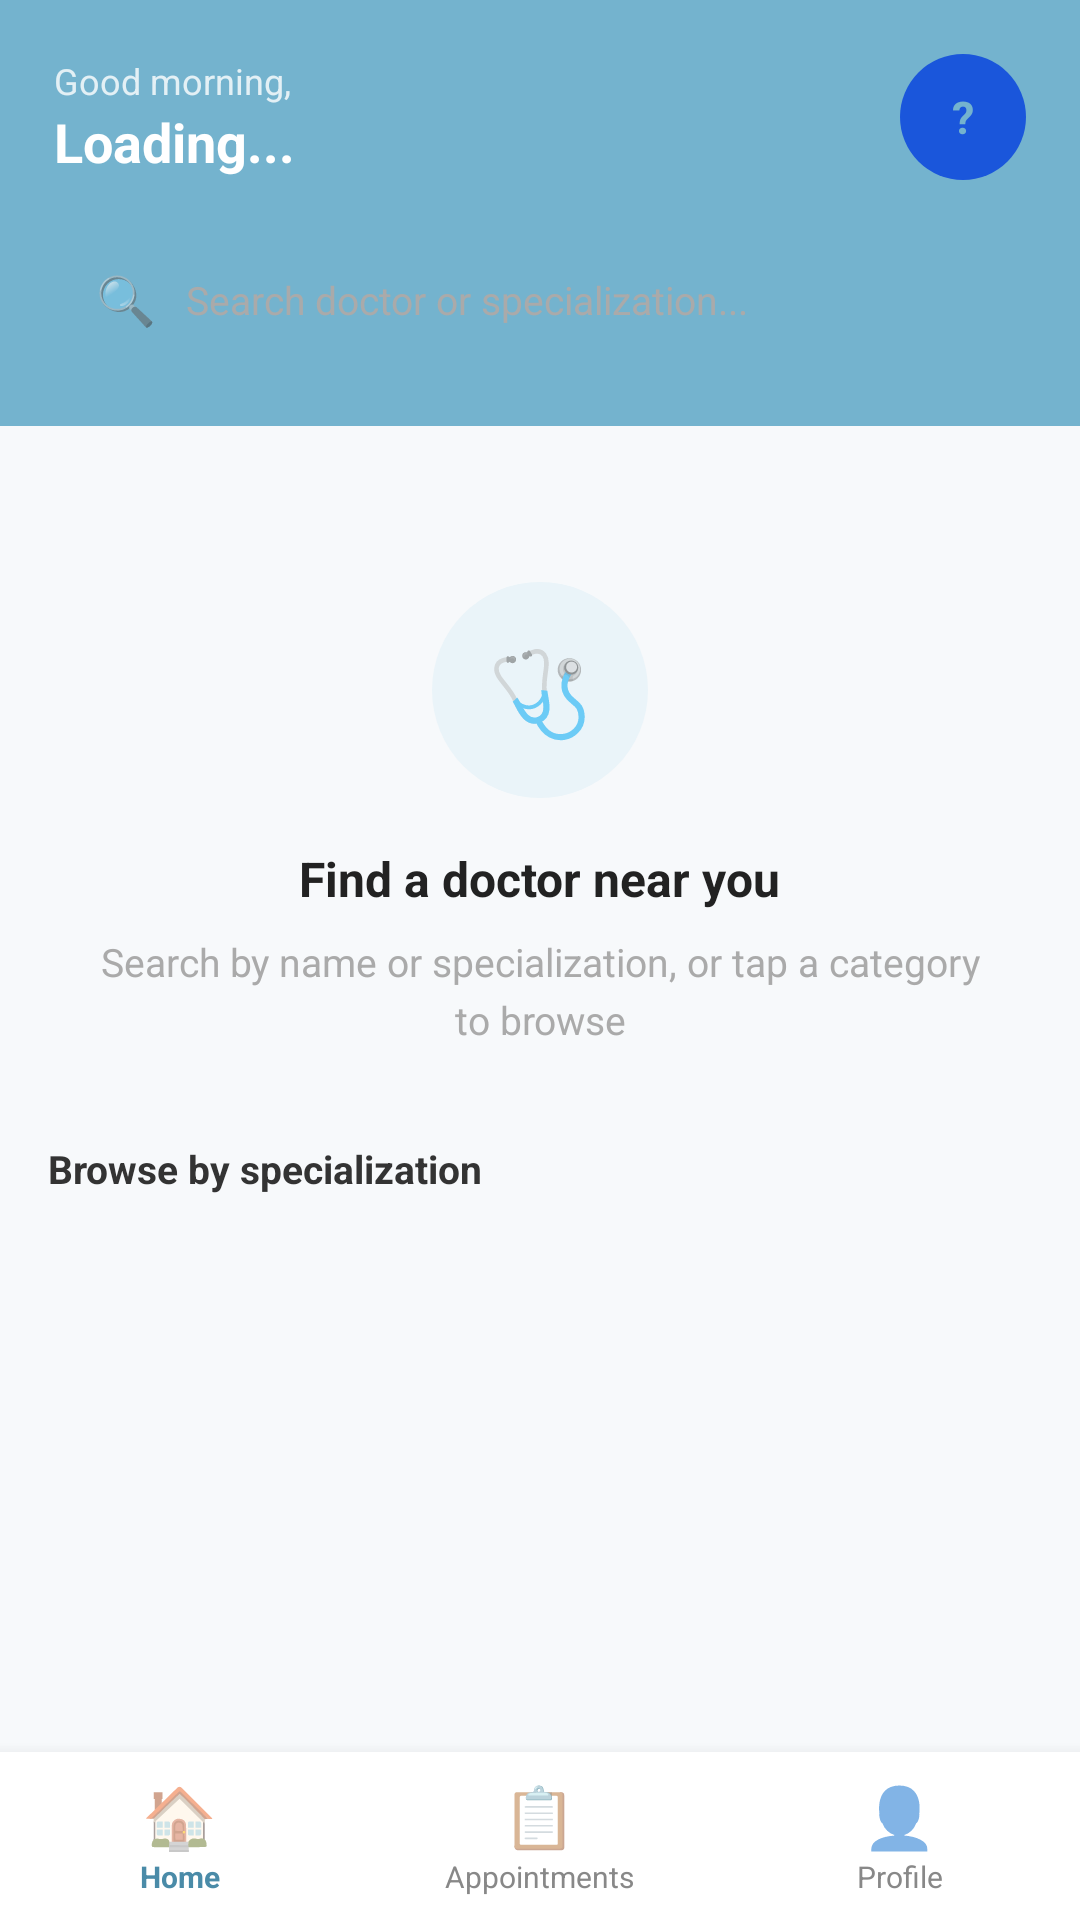

The Android layout XML behind this screen, and the referenced resources:
<!-- AndroidManifest.xml: application theme Theme.Medinear -->
<!-- res/layout/activity_patient_home.xml -->
<?xml version="1.0" encoding="utf-8"?>
<LinearLayout xmlns:android="http://schemas.android.com/apk/res/android"
    android:layout_width="match_parent"
    android:layout_height="match_parent"
    android:orientation="vertical"
    android:background="#F7F9FB">

    <LinearLayout
        android:layout_width="match_parent"
        android:layout_height="wrap_content"
        android:background="#74B3CE"
        android:orientation="vertical"
        android:padding="18dp">

        <LinearLayout
            android:layout_width="match_parent"
            android:layout_height="wrap_content"
            android:orientation="horizontal"
            android:gravity="center_vertical"
            android:layout_marginBottom="16dp">

            <LinearLayout
                android:layout_width="0dp"
                android:layout_height="wrap_content"
                android:layout_weight="1"
                android:orientation="vertical">

                <TextView
                    android:layout_width="wrap_content"
                    android:layout_height="wrap_content"
                    android:text="Good morning,"
                    android:textColor="#CCFFFFFF"
                    android:textSize="12sp"/>

                <TextView
                    android:id="@+id/tvGreetName"
                    android:layout_width="wrap_content"
                    android:layout_height="wrap_content"
                    android:text="Loading..."
                    android:textColor="#FFFFFF"
                    android:textSize="18sp"
                    android:textStyle="bold"/>
            </LinearLayout>

            <TextView
                android:id="@+id/tvAvatar"
                android:layout_width="42dp"
                android:layout_height="42dp"
                android:background="@drawable/bg_avatar_circle"
                android:gravity="center"
                android:text="?"
                android:textColor="#74B3CE"
                android:textSize="15sp"
                android:textStyle="bold"/>
        </LinearLayout>

        <LinearLayout
            android:layout_width="match_parent"
            android:layout_height="48dp"
            android:background="@drawable/bg_search_box"
            android:orientation="horizontal"
            android:gravity="center_vertical"
            android:paddingStart="14dp"
            android:paddingEnd="14dp">

            <TextView
                android:layout_width="wrap_content"
                android:layout_height="wrap_content"
                android:text="🔍"
                android:textSize="16sp"
                android:layout_marginEnd="10dp"/>

            <EditText
                android:id="@+id/etSearch"
                android:layout_width="match_parent"
                android:layout_height="match_parent"
                android:hint="Search doctor or specialization..."
                android:textSize="13sp"
                android:textColorHint="#AAAAAA"
                android:background="@null"
                android:inputType="text"
                android:imeOptions="actionSearch"/>
        </LinearLayout>
    </LinearLayout>

    <HorizontalScrollView
        android:layout_width="match_parent"
        android:layout_height="wrap_content"
        android:scrollbars="none"
        android:paddingStart="16dp"
        android:paddingEnd="16dp"
        android:paddingTop="12dp"
        android:paddingBottom="8dp">

        <LinearLayout
            android:id="@+id/chipRow"
            android:layout_width="wrap_content"
            android:layout_height="wrap_content"
            android:orientation="horizontal"
            android:gravity="center_vertical"/>
    </HorizontalScrollView>

    <ScrollView
        android:layout_width="match_parent"
        android:layout_height="0dp"
        android:layout_weight="1"
        android:fillViewport="true">

        <LinearLayout
            android:layout_width="match_parent"
            android:layout_height="wrap_content"
            android:orientation="vertical">

            <LinearLayout
                android:id="@+id/emptyState"
                android:layout_width="match_parent"
                android:layout_height="wrap_content"
                android:orientation="vertical">

                <LinearLayout
                    android:layout_width="match_parent"
                    android:layout_height="wrap_content"
                    android:orientation="vertical"
                    android:gravity="center"
                    android:padding="32dp">

                    <TextView
                        android:layout_width="72dp"
                        android:layout_height="72dp"
                        android:background="@drawable/bg_empty_icon"
                        android:gravity="center"
                        android:text="🩺"
                        android:textSize="28sp"
                        android:layout_marginBottom="16dp"/>

                    <TextView
                        android:layout_width="wrap_content"
                        android:layout_height="wrap_content"
                        android:text="Find a doctor near you"
                        android:textSize="16sp"
                        android:textStyle="bold"
                        android:textColor="#222222"
                        android:layout_marginBottom="8dp"/>

                    <TextView
                        android:layout_width="wrap_content"
                        android:layout_height="wrap_content"
                        android:text="Search by name or specialization, or tap a category to browse"
                        android:textSize="13sp"
                        android:textColor="#AAAAAA"
                        android:gravity="center"
                        android:lineSpacingExtra="4dp"/>
                </LinearLayout>

                <TextView
                    android:layout_width="wrap_content"
                    android:layout_height="wrap_content"
                    android:text="Browse by specialization"
                    android:textSize="13sp"
                    android:textStyle="bold"
                    android:textColor="#333333"
                    android:layout_marginStart="16dp"
                    android:layout_marginBottom="8dp"/>

                <GridLayout
                    android:id="@+id/quickGrid"
                    android:layout_width="match_parent"
                    android:layout_height="wrap_content"
                    android:columnCount="2"
                    android:padding="8dp"/>
            </LinearLayout>

            <LinearLayout
                android:id="@+id/resultsState"
                android:layout_width="match_parent"
                android:layout_height="wrap_content"
                android:orientation="vertical"
                android:visibility="gone">

                <TextView
                    android:id="@+id/tvResultsTitle"
                    android:layout_width="wrap_content"
                    android:layout_height="wrap_content"
                    android:text="Results"
                    android:textSize="13sp"
                    android:textStyle="bold"
                    android:textColor="#333333"
                    android:layout_margin="16dp"/>

                <LinearLayout
                    android:id="@+id/docList"
                    android:layout_width="match_parent"
                    android:layout_height="wrap_content"
                    android:orientation="vertical"
                    android:paddingStart="16dp"
                    android:paddingEnd="16dp"
                    android:paddingBottom="20dp"/>
            </LinearLayout>
        </LinearLayout>
    </ScrollView>

    
    <LinearLayout
        android:layout_width="match_parent"
        android:layout_height="56dp"
        android:background="#FFFFFF"
        android:elevation="8dp"
        android:orientation="horizontal"
        android:gravity="center_vertical">

        <LinearLayout
            android:id="@+id/navHome"
            android:layout_width="0dp"
            android:layout_height="match_parent"
            android:layout_weight="1"
            android:orientation="vertical"
            android:gravity="center">
            <TextView
                android:layout_width="wrap_content"
                android:layout_height="wrap_content"
                android:text="🏠"
                android:textSize="20sp"/>
            <TextView
                android:layout_width="wrap_content"
                android:layout_height="wrap_content"
                android:text="Home"
                android:textSize="10sp"
                android:textColor="#4A8BA8"
                android:textStyle="bold"/>
        </LinearLayout>

        <LinearLayout
            android:id="@+id/navAppointments"
            android:layout_width="0dp"
            android:layout_height="match_parent"
            android:layout_weight="1"
            android:orientation="vertical"
            android:gravity="center">
            <TextView
                android:layout_width="wrap_content"
                android:layout_height="wrap_content"
                android:text="📋"
                android:textSize="20sp"/>
            <TextView
                android:layout_width="wrap_content"
                android:layout_height="wrap_content"
                android:text="Appointments"
                android:textSize="10sp"
                android:textColor="#888888"/>
        </LinearLayout>

        <LinearLayout
            android:id="@+id/navProfile"
            android:layout_width="0dp"
            android:layout_height="match_parent"
            android:layout_weight="1"
            android:orientation="vertical"
            android:gravity="center">
            <TextView
                android:layout_width="wrap_content"
                android:layout_height="wrap_content"
                android:text="👤"
                android:textSize="20sp"/>
            <TextView
                android:layout_width="wrap_content"
                android:layout_height="wrap_content"
                android:text="Profile"
                android:textSize="10sp"
                android:textColor="#888888"/>
        </LinearLayout>
    </LinearLayout>

</LinearLayout>
<!-- resources referenced by this layout -->
<resources>
  <!-- drawable bg_avatar_circle (drawable) -->
  <?xml version="1.0" encoding="utf-8"?>
  <shape xmlns:android="http://schemas.android.com/apk/res/android"
      android:shape="oval">
      <solid android:color="#1A56DB" />
  </shape>
      
  <!-- drawable bg_empty_icon (drawable) -->
  <?xml version="1.0" encoding="utf-8"?>
  <shape xmlns:android="http://schemas.android.com/apk/res/android"
      android:shape="oval">
      <solid android:color="#EAF4F9" />
  </shape>
  <style name="Theme.Medinear" parent="Theme.MaterialComponents.Light.NoActionBar">
      </style>
</resources>
